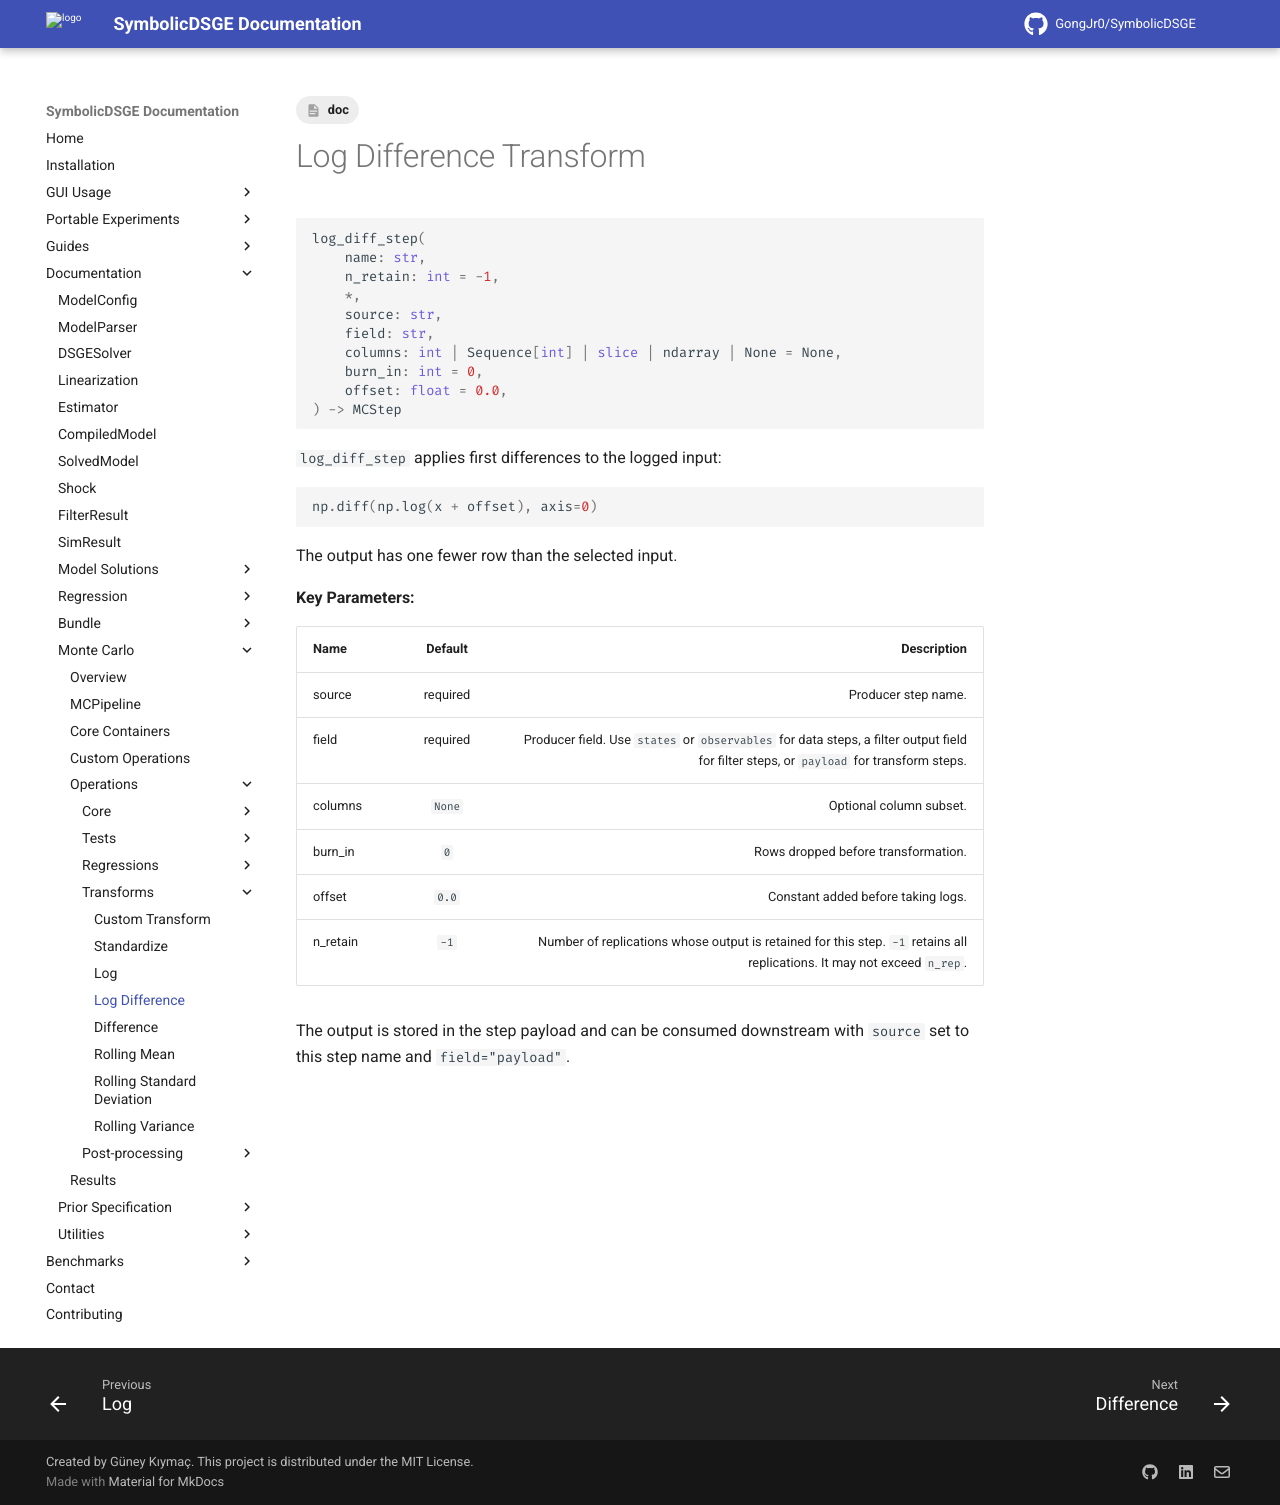

repository: GongJr0/SymbolicDSGE · page: 2.0.0.dev11/documentation/monte_carlo/operations/transforms/log_diff/index.html · generator: mkdocs

---
tags:
    - doc
---

# Log Difference Transform

```python
log_diff_step(
    name: str,
    n_retain: int = -1,
    *,
    source: str,
    field: str,
    columns: int | Sequence[int] | slice | ndarray | None = None,
    burn_in: int = 0,
    offset: float = 0.0,
) -> MCStep
```

`log_diff_step` applies first differences to the logged input:

```python
np.diff(np.log(x + offset), axis=0)
```

The output has one fewer row than the selected input.

__Key Parameters:__

| __Name__ | __Default__ | __Description__ |
|:---------|:-----------:|----------------:|
| source | required | Producer step name. |
| field | required | Producer field. Use `states` or `observables` for data steps, a filter output field for filter steps, or `payload` for transform steps. |
| columns | `None` | Optional column subset. |
| burn_in | `0` | Rows dropped before transformation. |
| offset | `0.0` | Constant added before taking logs. |
| n_retain | `-1` | Number of replications whose output is retained for this step. `-1` retains all replications. It may not exceed `n_rep`. |

The output is stored in the step payload and can be consumed downstream with `source` set to this step name and `field="payload"`.
